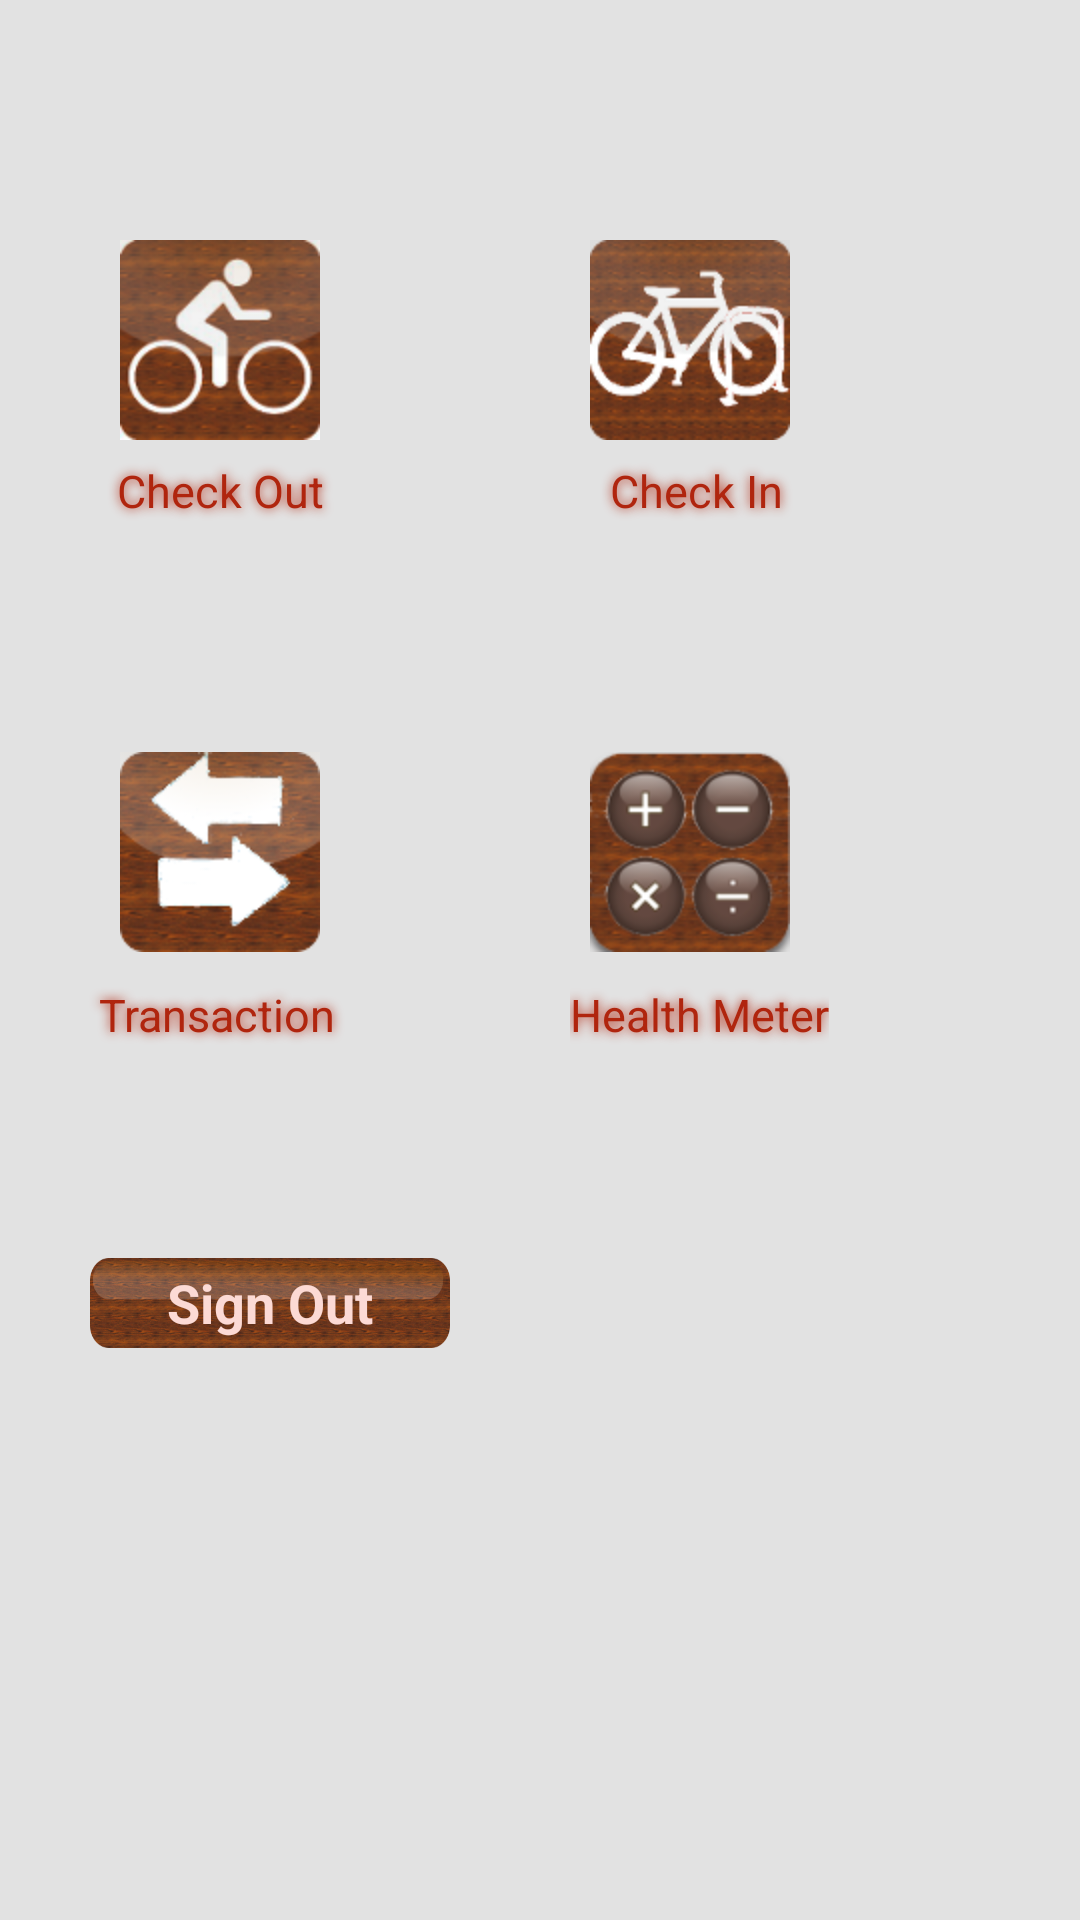

Layout XML and referenced resources for this Android screen:
<!-- AndroidManifest.xml: application theme android:Theme.Holo.Light.NoActionBar.Fullscreen -->
<!-- res/layout/homescreen.xml -->
<LinearLayout xmlns:android="http://schemas.android.com/apk/res/android"
    android:layout_width="fill_parent"
    android:layout_height="fill_parent"
    android:orientation="vertical"
    android:background="@drawable/bgall">

    <ImageView
		android:layout_width="match_parent"
		android:layout_height="30dp"
		android:adjustViewBounds="false"
		android:src="@drawable/bikeletlogo4" />

    <LinearLayout
        android:layout_width="match_parent"
        android:layout_height="wrap_content" >

        <ImageButton
            android:id="@+id/checkoutbutton"
            android:layout_width="wrap_content"
            android:layout_height="wrap_content"
            android:layout_marginLeft="40sp"
            android:layout_marginRight="50sp"
            android:layout_marginTop="50sp"
            android:clickable="true"
            android:background="@null"
            android:onClick="checkOutBike"
            android:src="@drawable/checkoutpattern3" />

        <ImageButton
            android:id="@+id/checkinbutton"
            android:layout_width="wrap_content"
            android:layout_height="wrap_content"
            android:layout_marginLeft="40sp"
            android:layout_marginRight="50sp"
            android:layout_marginTop="50sp"
            android:onClick="checkInBike"
            android:background="@null"
            android:src="@drawable/checkinpattern3" />
    </LinearLayout>

    <LinearLayout
        android:layout_width="match_parent"
        android:layout_height="wrap_content" >

        <TextView
            android:id="@+id/heading"
            android:layout_width="87dp"
            android:layout_height="34dp"
            android:layout_marginLeft="30sp"
            android:gravity="center"
            android:shadowColor="#b0250e"
            android:shadowDx="0.0"
            android:shadowDy="0.0"
            android:shadowRadius="8"
            android:text="Check Out"
            android:textAppearance="?android:attr/textAppearanceMedium"
            android:textColor="#b0250e"
            android:textSize="15sp" />

        <TextView
            android:id="@+id/checkintext"
            android:layout_width="80dp"
            android:layout_height="match_parent"
            android:layout_marginLeft="75sp"
            android:gravity="center"
            android:shadowColor="#b0250e"
            android:shadowDx="0.0"
            android:shadowDy="0.0"
            android:shadowRadius="8"
            android:text="Check In"
            android:textAppearance="?android:attr/textAppearanceMedium"
            android:textColor="#b0250e"
            android:textSize="15sp" />
    </LinearLayout>

    <LinearLayout
        android:layout_width="match_parent"
        android:layout_height="wrap_content" >

        <ImageButton
            android:id="@+id/transactionbutton"
            android:layout_width="wrap_content"
            android:layout_height="wrap_content"
            android:layout_marginLeft="40sp"
            android:layout_marginRight="50sp"
            android:layout_marginTop="70sp"
            android:onClick="clickViewTransaction"
            android:background="@null"
            android:src="@drawable/trpattern2" />

        <ImageButton
            android:id="@+id/statisticsbutton"
            android:layout_width="wrap_content"
            android:layout_height="wrap_content"
            android:layout_marginLeft="40sp"
            android:layout_marginRight="50sp"
            android:layout_marginTop="70sp"
            android:background="@null"
            android:onClick="clickViewStatistics"
            android:src="@drawable/calculatoricon2" />
    </LinearLayout>

    <LinearLayout
        android:layout_width="match_parent"
        android:layout_height="wrap_content" >

        <TextView
            android:id="@+id/transactiontext"
            android:layout_width="125dp"
            android:layout_height="42dp"
            android:layout_marginLeft="10sp"
            android:gravity="center"
            android:shadowColor="#b0250e"
            android:shadowDx="0.0"
            android:shadowDy="0.0"
            android:shadowRadius="8"
            android:text="Transaction"
            android:textAppearance="?android:attr/textAppearanceMedium"
            android:textColor="#b0250e"
            android:textSize="15sp" />

        <TextView
            android:id="@+id/statisticstext"
            android:layout_width="wrap_content"
            android:layout_height="wrap_content"
            android:layout_gravity="center"
            android:layout_marginLeft="55dp"
            android:gravity="center"
            android:shadowColor="#b0250e"
            android:shadowDx="0.0"
            android:shadowDy="0.0"
            android:shadowRadius="8"
            android:text="Health Meter"
            android:textAppearance="?android:attr/textAppearanceMedium"
            android:textColor="#b0250e"
            android:textSize="15sp" />

    </LinearLayout>
    
     <LinearLayout
        android:layout_width="wrap_content"
        android:layout_height="wrap_content" >

  		<Button
  		    android:id="@+id/signout"
  		    android:layout_width="120dp"
  		    android:layout_height="30dp"
  		    android:background="@drawable/button"
  		    android:layout_marginLeft="30sp"
  		    android:layout_marginRight="10sp"
  		    android:layout_marginTop="60sp"
  		    android:onClick="signOut"
  		    android:text="@string/singout"
  		    android:textColor="#fcdad5"
  		    android:textSize="18sp" />
  		
    </LinearLayout>

</LinearLayout>
<!-- resources referenced by this layout -->
<resources>
  <!-- drawable bgall: png bitmap (drawable-hdpi, 1029 bytes) -->
  <!-- drawable button: png bitmap (drawable-hdpi, 39253 bytes) -->
  <!-- drawable calculatoricon2: png bitmap (drawable-hdpi, 19319 bytes) -->
  <!-- drawable checkinpattern3: png bitmap (drawable-hdpi, 20955 bytes) -->
  <!-- drawable checkoutpattern3: png bitmap (drawable-hdpi, 18215 bytes) -->
  <!-- drawable trpattern2: png bitmap (drawable-hdpi, 17157 bytes) -->
  <string name="singout"><b>Sign Out</b></string>
</resources>
